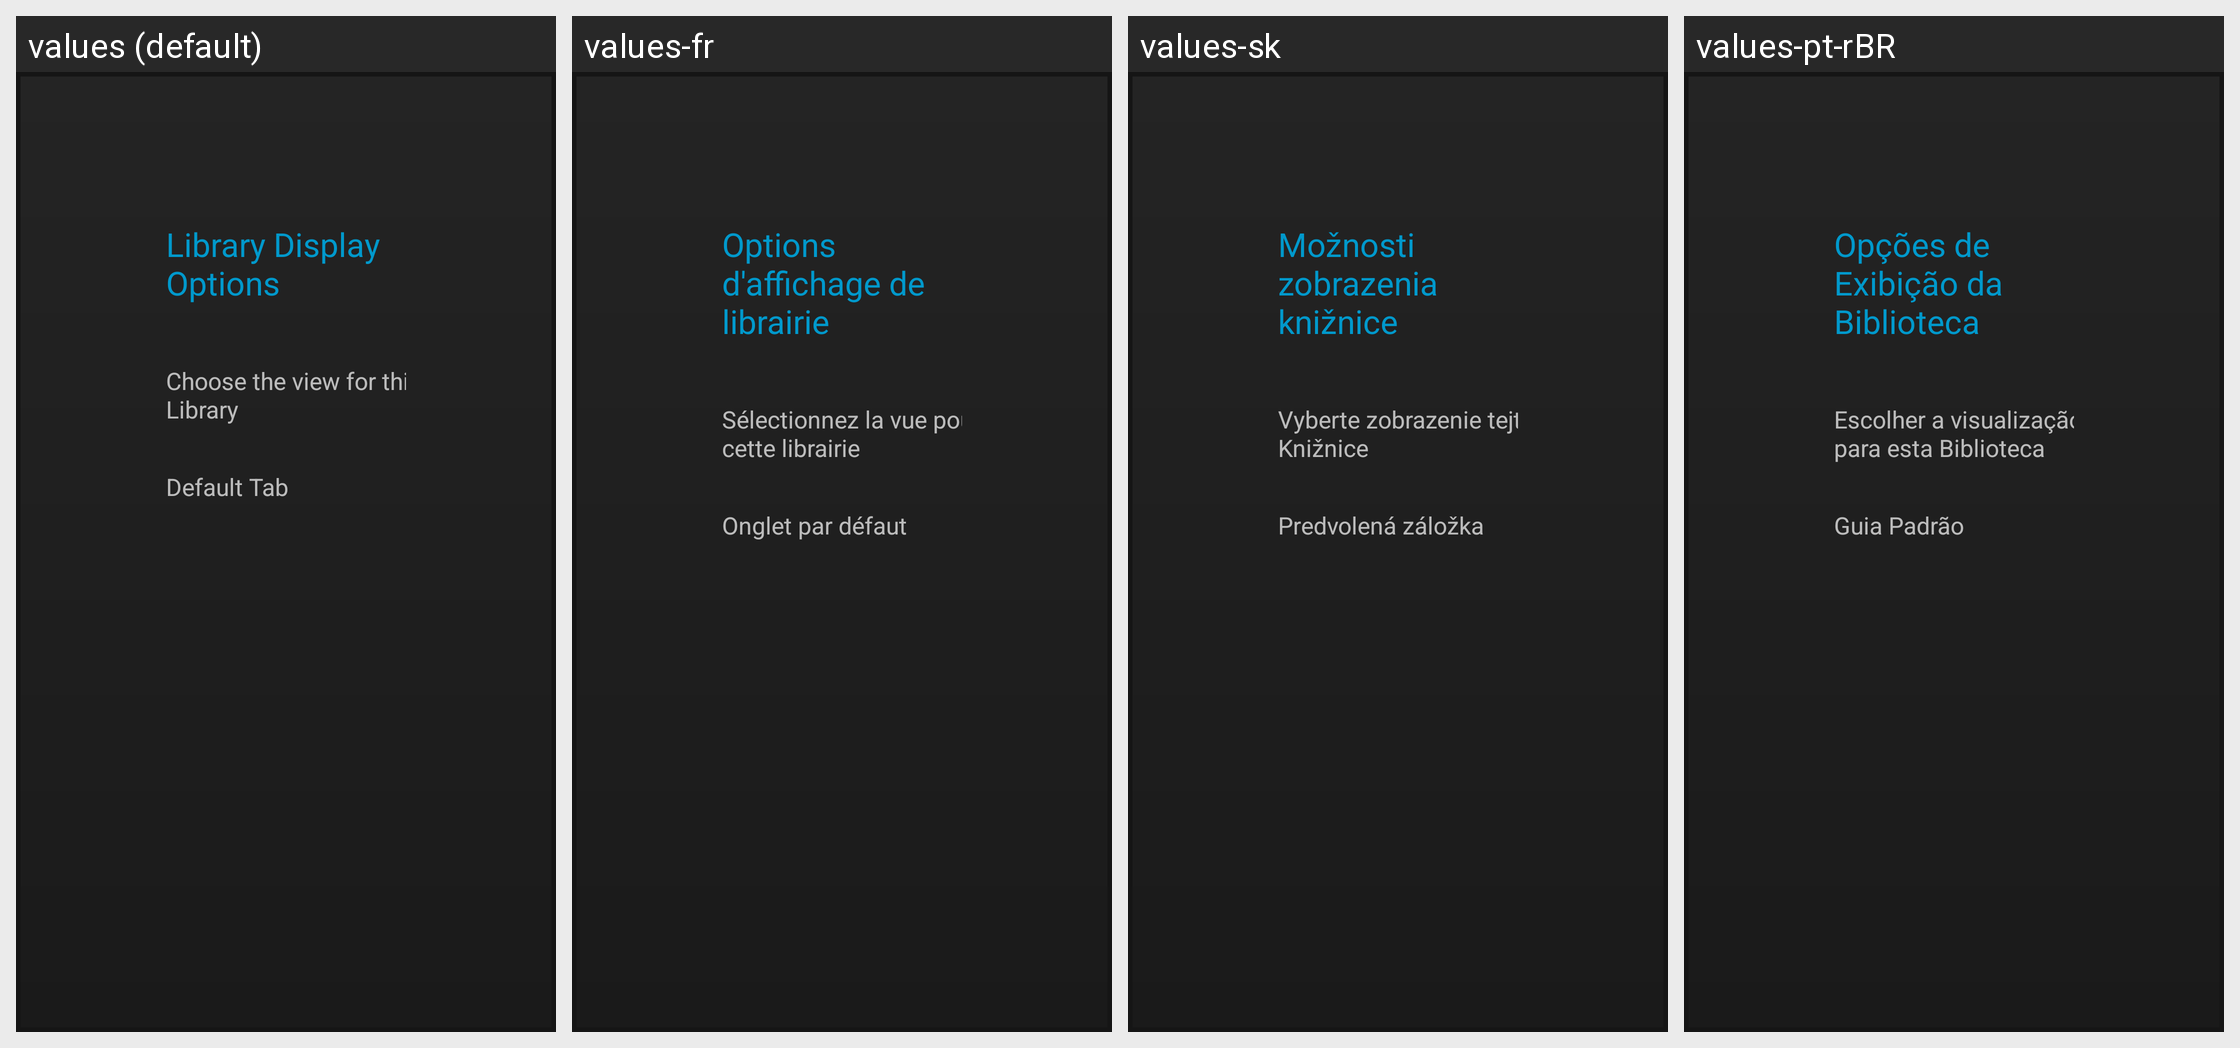

For this localized Android screen grid, give each drawn string resource with its value in every locale shown.
Android screen res/layout/tab_display_prefs.xml rendered under 4 locales, left to right: values (default), values-fr, values-sk, values-pt-rBR. Device: Nexus 5 (rendered at 1080×1920; each locale shown at half size, 540×960, under a caption strip naming it); theme AppTheme.
Other locales in the repository, not shown: values-af, values-am, values-ar, values-as, values-az, values-be, values-bg, values-bg-rBG, values-bn, values-bs, values-ca, values-cs, values-da, values-de, values-de-rDE, values-el, values-en-rGB, values-en-rIN, values-en-rXC, values-es, values-es-rAR, values-es-rCO, values-es-rES, values-es-rMX, values-es-rUS, values-et, values-et-rEE, values-eu, values-fa, values-fi, values-fr-rCA, values-fr-rFR, values-gl, values-gsw, values-gu, values-he, values-hi, values-hr, values-hu, values-hy, values-id, values-in, values-is, values-is-rIS, values-it, values-iw, values-ja, values-ka, values-kk, values-km, values-kn, values-ko, values-ky, values-lo, values-lt, values-lt-rLT, values-lv, values-mk, values-ml, values-mn, values-mr, values-ms, values-my, values-nb, values-ne, values-nl, values-or, values-pa, values-pl, values-pt, values-pt-rPT, values-ro, values-ru, values-si, values-sl, values-sl-rSI, values-sq, values-sr, values-sv, values-sw, values-ta, values-te, values-th, values-tl, values-tr, values-uk, values-ur, values-uz, values-vi, values-zh-rCN, values-zh-rHK, values-zh-rTW, values-zu.
Strings drawn on this screen, with the default value and each locale's value (text and hints the layout hard-codes, and strings that could not be matched under every locale, appear in the picture but are not listed):

lbl_tab_display_pref_desc
  values: Library Display Options
  values-fr: Options d'affichage de librairie
  values-sk: Možnosti zobrazenia knižnice
  values-pt-rBR: Opções de Exibição da Biblioteca

lbl_choose_view
  values: Choose the view for this Library
  values-fr: Sélectionnez la vue pour cette librairie
  values-sk: Vyberte zobrazenie tejto Knižnice
  values-pt-rBR: Escolher a visualização para esta Biblioteca

lbl_default_tab
  values: Default Tab
  values-fr: Onglet par défaut
  values-sk: Predvolená záložka
  values-pt-rBR: Guia Padrão
